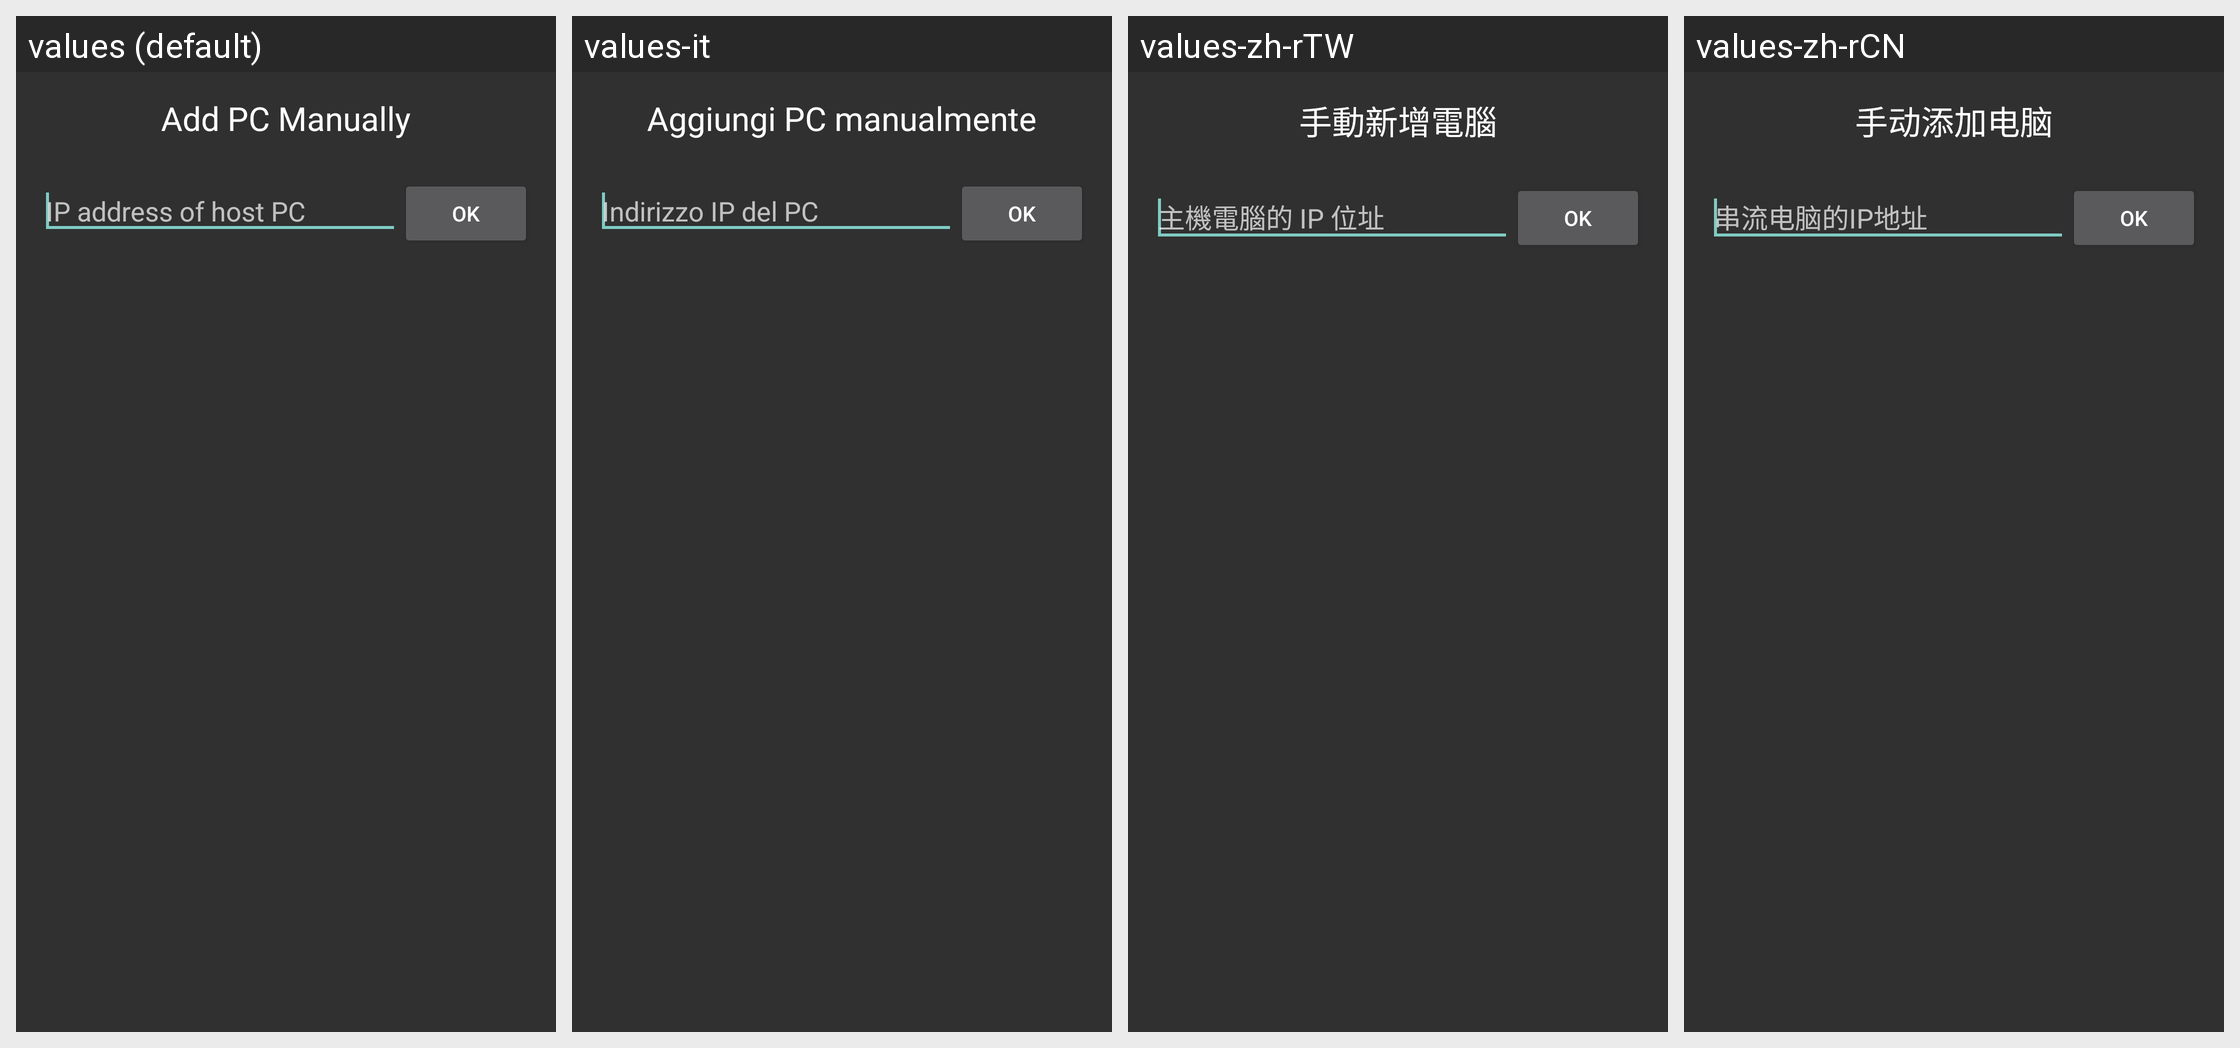

For this localized Android screen grid, give each drawn string resource with its value in every locale shown.
Android screen res/layout/activity_add_computer_manually.xml rendered under 4 locales, left to right: values (default), values-it, values-zh-rTW, values-zh-rCN. Device: Nexus 5 (rendered at 1080×1920; each locale shown at half size, 540×960, under a caption strip naming it); theme AppTheme.
Other locales in the repository, not shown: values-bg, values-ckb, values-cs, values-de, values-el, values-eo, values-es, values-fa, values-fr, values-hr, values-hu, values-in, values-iw, values-ja, values-ko, values-lv, values-nb-rNO, values-nl, values-pl, values-pt, values-pt-rBR, values-ro, values-ru, values-sv, values-ta, values-tr, values-uk, values-vi.
Strings drawn on this screen, with the default value and each locale's value (text and hints the layout hard-codes, and strings that could not be matched under every locale, appear in the picture but are not listed):

title_add_pc
  values: Add PC Manually
  values-it: Aggiungi PC manualmente
  values-zh-rTW: 手動新增電腦
  values-zh-rCN: 手动添加电脑

ip_hint
  values: IP address of host PC
  values-it: Indirizzo IP del PC
  values-zh-rTW: 主機電腦的 IP 位址
  values-zh-rCN: 串流电脑的IP地址
